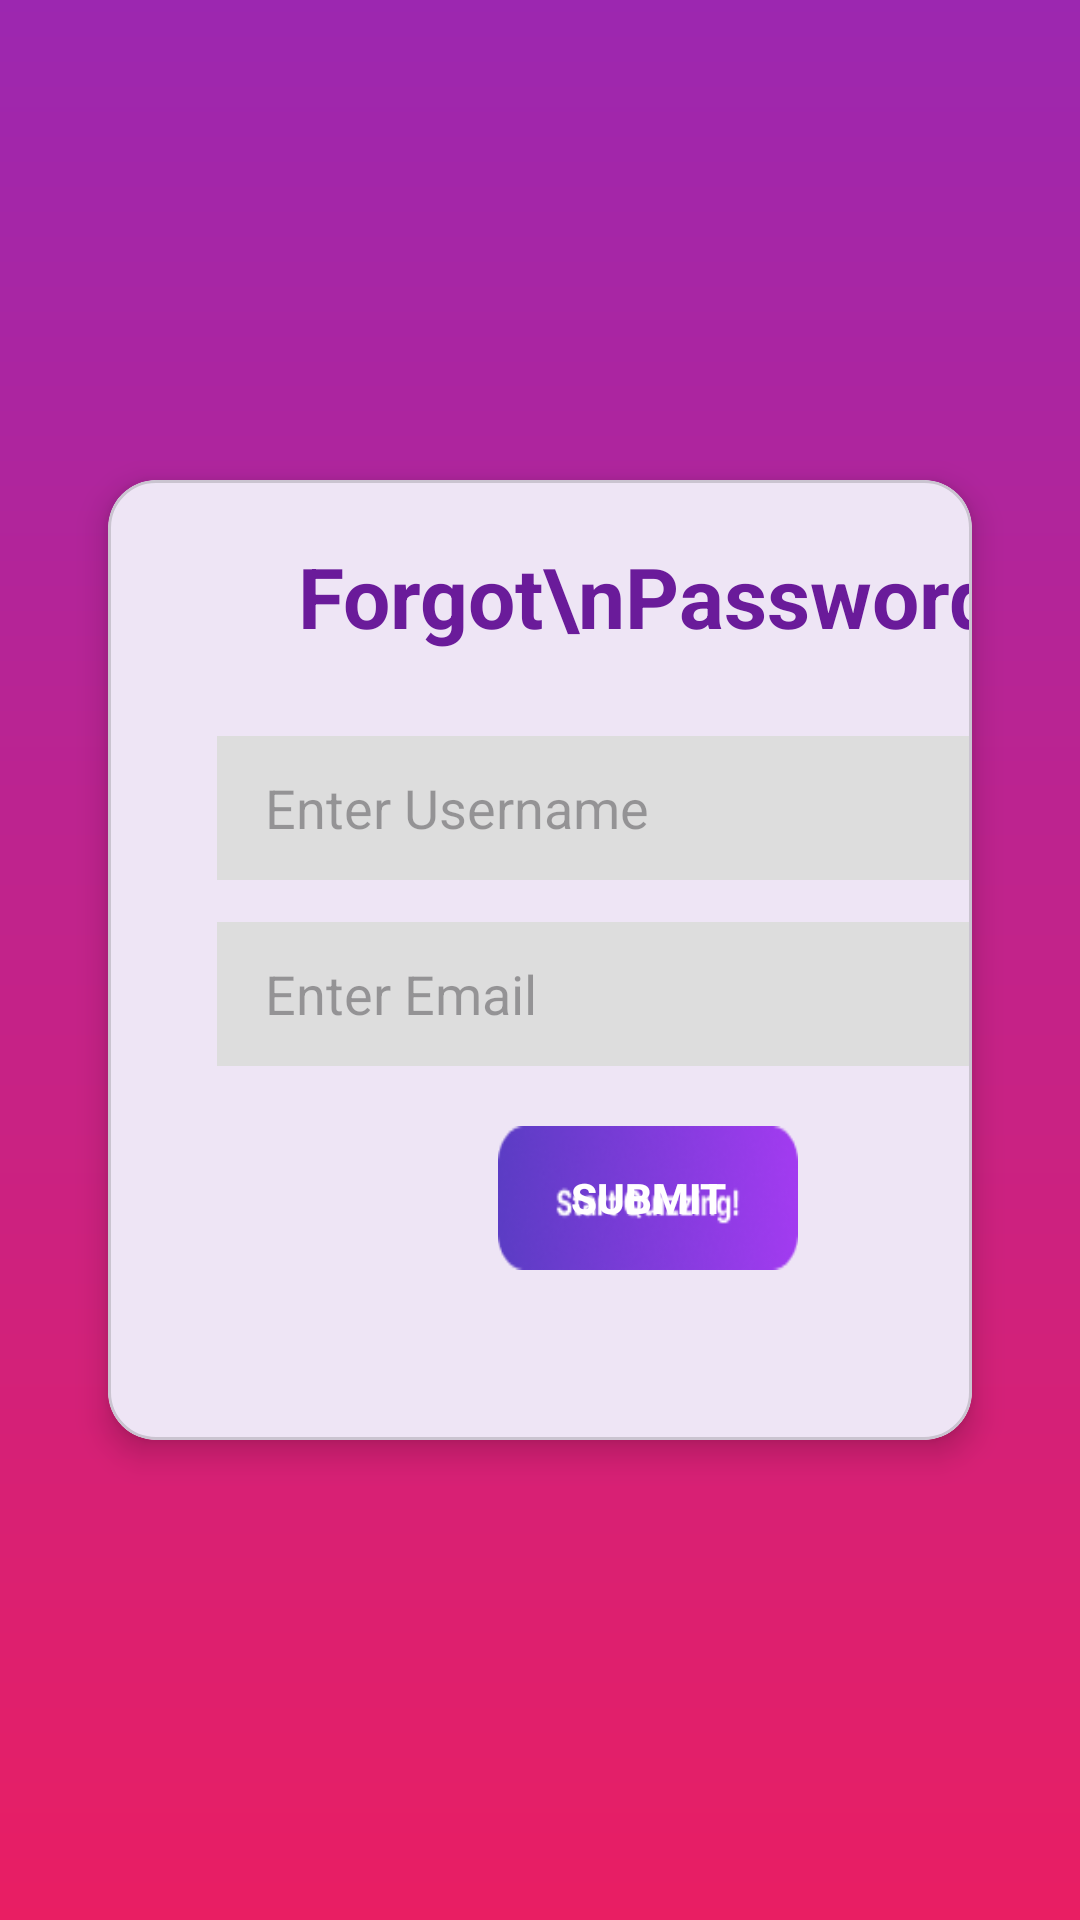

Here is an Android app screen rendered from its layout file. Give the layout XML and the strings, colors and styles it references.
<!-- AndroidManifest.xml: application theme Theme.Quizupsignup -->
<!-- res/layout/activity_main3.xml -->
<?xml version="1.0" encoding="utf-8"?>
<androidx.constraintlayout.widget.ConstraintLayout
    xmlns:android="http://schemas.android.com/apk/res/android"
    xmlns:app="http://schemas.android.com/apk/res-auto"
    android:id="@+id/root"
    android:layout_width="match_parent"
    android:layout_height="match_parent"
    android:background="@drawable/background_gradient">

    <com.google.android.material.card.MaterialCardView
        android:id="@+id/card"
        android:layout_width="0dp"
        android:layout_height="wrap_content"
        android:layout_marginStart="36dp"
        android:layout_marginEnd="36dp"
        app:cardCornerRadius="16dp"
        app:cardElevation="6dp"
        app:layout_constraintTop_toTopOf="parent"
        app:layout_constraintBottom_toBottomOf="parent"
        app:layout_constraintStart_toStartOf="parent"
        app:layout_constraintEnd_toEndOf="parent">

        <LinearLayout
            android:layout_width="360dp"
            android:layout_height="320dp"
            android:orientation="vertical"
            android:gravity="center_horizontal">

            <TextView
                android:id="@+id/title"
                android:layout_width="wrap_content"
                android:layout_height="wrap_content"
                android:text="Forgot\nPassword"
                android:textAlignment="center"
                android:gravity="center"
                android:textColor="@color/purple_700"
                android:textSize="28sp"
                android:textStyle="bold"
                android:layout_marginTop="20dp"
                android:lineSpacingExtra="2dp"
                android:paddingBottom="20dp"/>

            <EditText
                android:id="@+id/etUsername"
                android:layout_width="287dp"
                android:layout_height="48dp"
                android:layout_marginTop="8dp"
                android:background="@android:color/darker_gray"
                android:backgroundTint="#DDDDDD"
                android:hint="Enter Username"
                android:inputType="textPersonName"
                android:paddingStart="16dp"
                android:textColor="@android:color/black" />

            <EditText
                android:id="@+id/etEmail"
                android:layout_width="287dp"
                android:layout_height="48dp"
                android:layout_marginTop="14dp"
                android:background="@android:color/darker_gray"
                android:backgroundTint="#DDDDDD"
                android:hint="Enter Email"
                android:paddingStart="16dp"
                android:textColor="@android:color/black"
                android:inputType="textEmailAddress"/>

            <Button
                android:id="@+id/btnSubmit"
                android:layout_width="100dp"
                android:layout_height="48dp"
                android:layout_marginTop="20dp"
                android:background="@drawable/Signinbutton"
                android:text="Submit"
                android:textColor="@android:color/white"
                android:textStyle="bold" />
        </LinearLayout>
    </com.google.android.material.card.MaterialCardView>

</androidx.constraintlayout.widget.ConstraintLayout>
<!-- resources referenced by this layout -->
<resources>
  <color name="purple_700">#6A1B9A</color>
  <!-- drawable Signinbutton: png bitmap (drawable, 10812 bytes) -->
  <!-- drawable background_gradient (drawable) -->
  <?xml version="1.0" encoding="utf-8"?>
  <shape xmlns:android="http://schemas.android.com/apk/res/android"
      android:shape="rectangle">
  
      <gradient
          android:startColor="#9C27B0"
      android:endColor="#E91E63"
      android:angle="270"/>
  
  </shape>
  <style name="Theme.Quizupsignup" parent="Base.Theme.Quizupsignup" />
  <style name="Base.Theme.Quizupsignup" parent="Theme.Material3.DayNight.NoActionBar">
          
          
      </style>
</resources>
